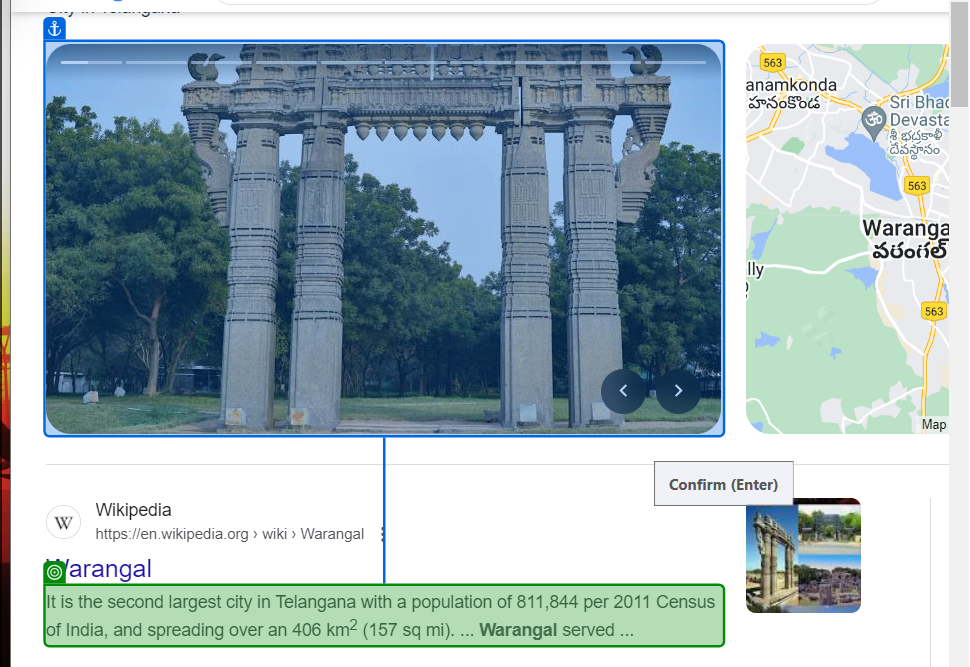
Task: Extract the data from any website and write into Text File
Workflow: Main

Step 1: get-text from the element in window 'warangal - Google Search' (chrome.exe)
